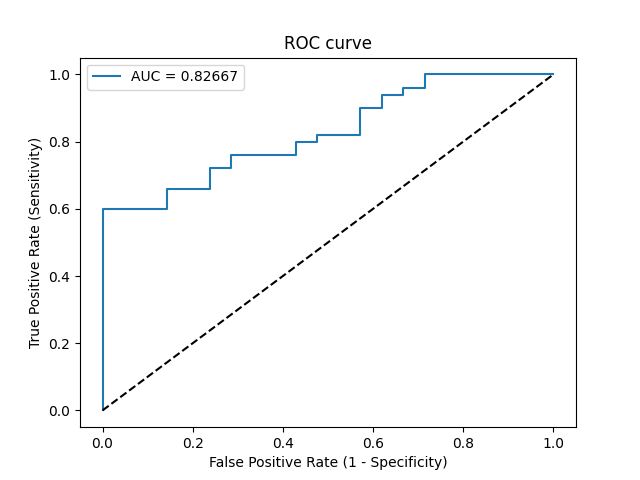

Values plotted in this chart, from the file beside it:
Threshold, Sensitivity, Specificity, NPV, PPV
inf, 0.0, 1.0, 0.2958, 0
1, 0.02, 1.0, 0.3, 1.0
0.8269, 0.6, 1.0, 0.5122, 1.0
0.7966, 0.6, 0.8571, 0.4737, 0.9091
0.7764, 0.66, 0.8571, 0.5143, 0.9167
0.7409, 0.66, 0.7619, 0.4848, 0.8684
0.7191, 0.72, 0.7619, 0.5333, 0.878
0.688, 0.72, 0.7143, 0.5172, 0.8571
0.6632, 0.76, 0.7143, 0.5556, 0.8636
0.6543, 0.76, 0.5714, 0.5, 0.8085
0.6497, 0.8, 0.5714, 0.5455, 0.8163
0.6484, 0.8, 0.5238, 0.5238, 0.8
0.6413, 0.82, 0.5238, 0.55, 0.8039
0.6352, 0.82, 0.4286, 0.5, 0.7736
0.61, 0.9, 0.4286, 0.6429, 0.7895
0.6082, 0.9, 0.381, 0.6154, 0.7759
0.5973, 0.94, 0.381, 0.7273, 0.7833
0.5955, 0.94, 0.3333, 0.7, 0.7705
0.5915, 0.96, 0.3333, 0.7778, 0.7742
0.5869, 0.96, 0.2857, 0.75, 0.7619
0.5582, 1.0, 0.2857, 1.0, 0.7692
0.4033, 1.0, 0.0, 0, 0.7042
